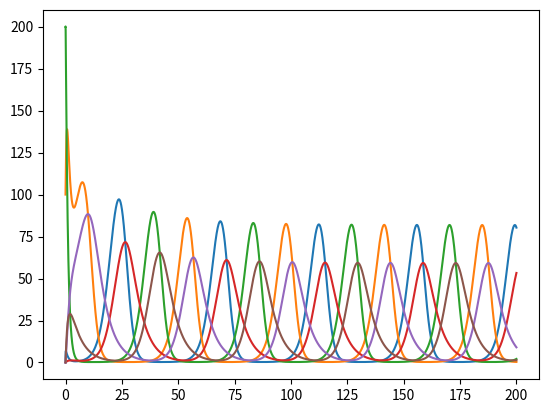

Python code for this plot:
# -*- coding: utf-8 -*-

# References
### A Synthetic Oscillatory Network of Transcriptional Regulators
#### https://www.nature.com/articles/35002125
### Vincent Stevenson's 'How to solve coupled ODEs in Python'
#### https://youtu.be/MXUMJMrX2Gw

import numpy as np
from scipy.integrate import odeint
import matplotlib.pyplot as plt

## this is literally the time span, it's a list
t_span = (0,20)
periods = np.linspace(0,20,100)

def repressilator(x,t):
    
    #from the paper: "LacI inhibits expression of tetR, which 
    #in turn inhibits transcription of cI, which in turn inhibits expression of LacI
    
    # the alphas (the amount of protein in saturating amounts of repressor = a0, and in complete absence a + a0)
    
    al = 216
    a0l = 0.216
    at = 216
    a0t = 0.216
    ac = 216
    a0c = 0.216
    
    # the betas (b = rate of protein decay : rate of mRNA decay)
    
    bl = 0.2
    bt = 0.2
    bc = 0.2
    
    # Hill coefficient
    
    n = 2
    
    # ode assignments
    
    ### m is the mRNA for a given repressor
    ### a0 is the amount of protein (p) present in a cell when the repressor is saturated
    ### a + a0 is the amount of protein (p) present in a cell with absolutly no repressor
    
  
    mlaci = x[0]
    mtetR = x[1]
    mci = x[2]
    
    placi = x[3]
    ptetR = x[4]
    pci = x[5]
    
    '''all the major aspects which affect mRNA are represented in the ODE, and wonderfully illustrates the central dogma of biology'''
    
    dmldt = -mlaci + (al/(1+pci**n)) + a0l
    dmtdt = -mtetR + (at/(1+placi**n)) + a0t
    dmcdt = -mci + (ac/(1+ptetR**n)) + a0c
    
    '''again the ODE is oddly satisfying: the change in protein is the inverse of protein 
    amount minus the amount of mRNA eventually being translated to protein, then adjusted for
    the ratio of decay of both the protein and the mRNA'''
    
    dpldt = -bl*(placi-mlaci)
    dptdt = -bt*(ptetR-mtetR)
    dpcdt = -bc*(pci-mci)
    
    return [dmldt,dmtdt,dmcdt,dpldt,dptdt,dpcdt]

# initial conditions]

x0 = [0,100,200,0,0,0]
t = np.linspace(0,200,10000)

# let'er rip!

x = odeint(repressilator, x0, t)

mL = x[:,0]
mT = x[:,1]
mC = x[:,2]
pL = x[:,3]
pT = x[:,4]
pC = x[:,5]

plt.plot(t,mL)
plt.plot(t,mT)
plt.plot(t,mC)
plt.plot(t,pL)
plt.plot(t,pT)
plt.plot(t,pC)
#plt.ylim(0,500)
plt.show()
